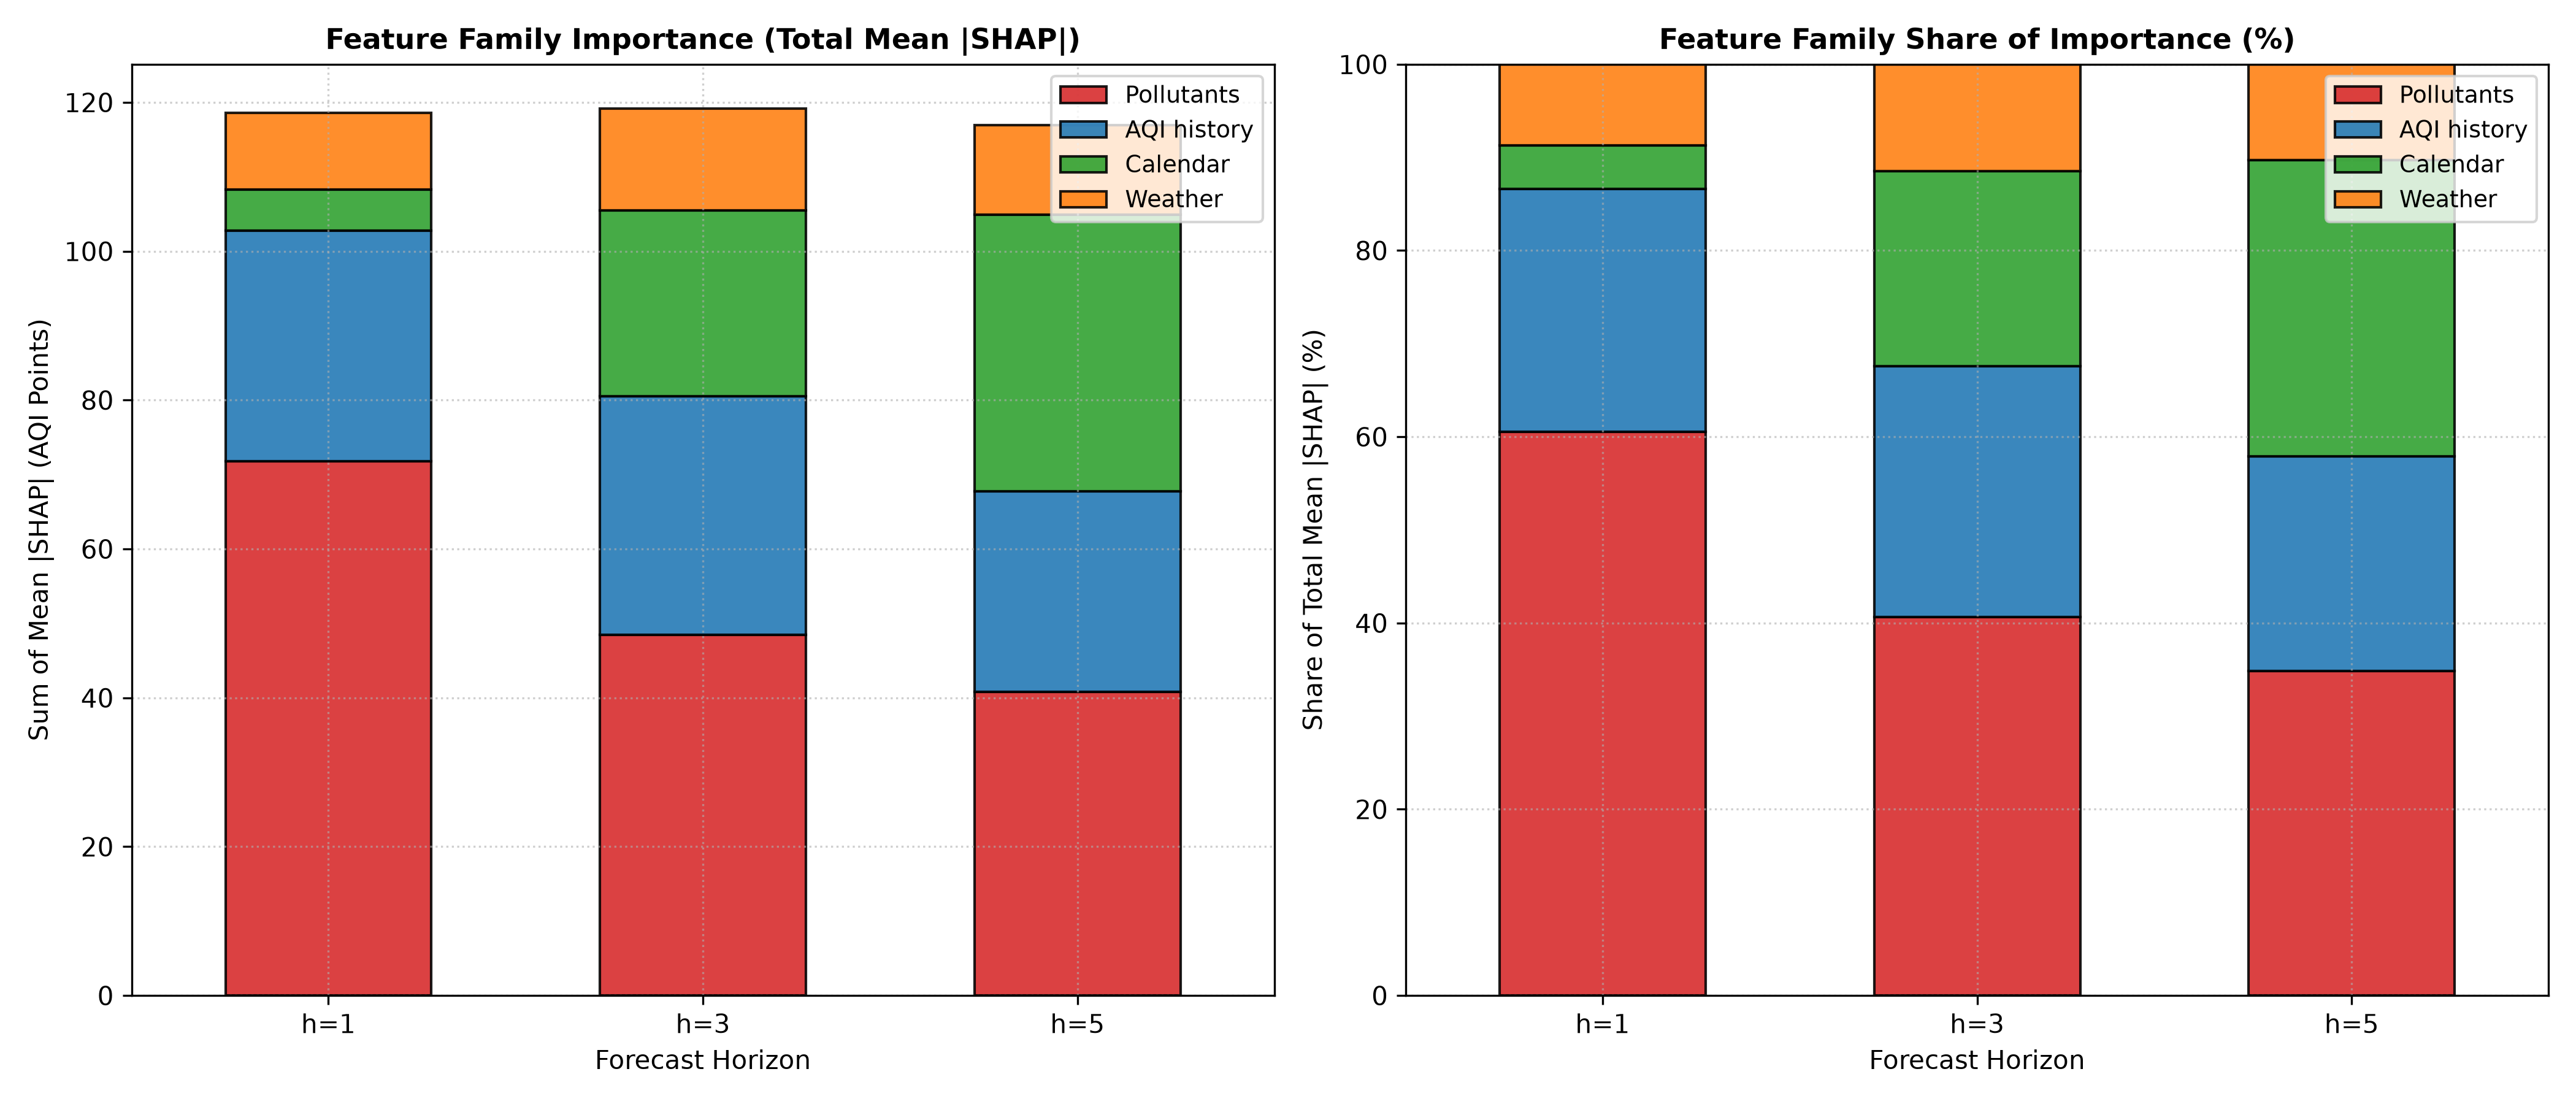

Values plotted in this chart, from the file beside it:
horizon, family, mean_abs_shap, share_pct
1, AQI history, 30.94, 26.09
1, Pollutants, 71.8, 60.54
1, Weather, 10.31, 8.697
1, Calendar, 5.541, 4.672
3, AQI history, 32.08, 26.92
3, Pollutants, 48.44, 40.65
3, Weather, 13.67, 11.47
3, Calendar, 24.97, 20.96
5, AQI history, 26.96, 23.06
5, Pollutants, 40.77, 34.87
5, Weather, 12.03, 10.29
5, Calendar, 37.16, 31.79
